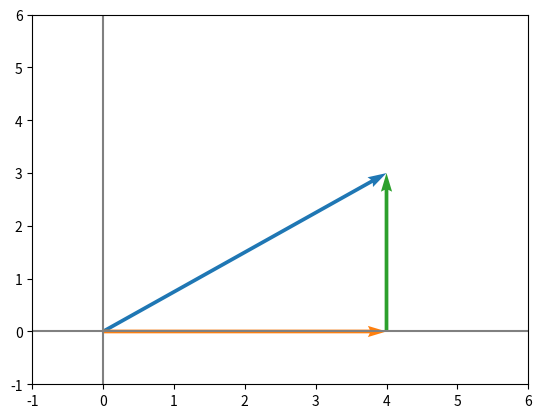

The matplotlib source for this figure:
#!/usr/bin/env python3
# _*_ coding: utf-8 _*_
import numpy as np
import matplotlib.pyplot as plt
import  seaborn as sns

v1 = np.array([1,2,0, 5, 6, 0])
print('\n Zero Norm: ', np.linalg.norm(v1, ord=0))
v2 = np.array([1,-1,1,-1,1])
print('\n Norm One: ', np.linalg.norm(v2, ord=1))
v3 = np.array([4,3])
print('\n Euclidean Norm', np.linalg.norm(v3, ord=2))
print(np.linalg.norm(v3, ord=2)**2)
print(v3.dot(v3))

plt.quiver([0, 0, 4],
           [0, 0, 0],
           [4, 4, 0],
           [3, 0, 3],           
           angles='xy',
           scale_units='xy',
           scale=1,
           color=sns.color_palette()
           )
plt.axvline(color='gray')
plt.axhline(color='gray')
plt.xlim(-1,6)
plt.ylim(-1,6)
plt.show()
v4 = np.array([1,3, -100])
print('\n Norm L-Inf = ', np.linalg.norm(v4, ord=np.inf) )
